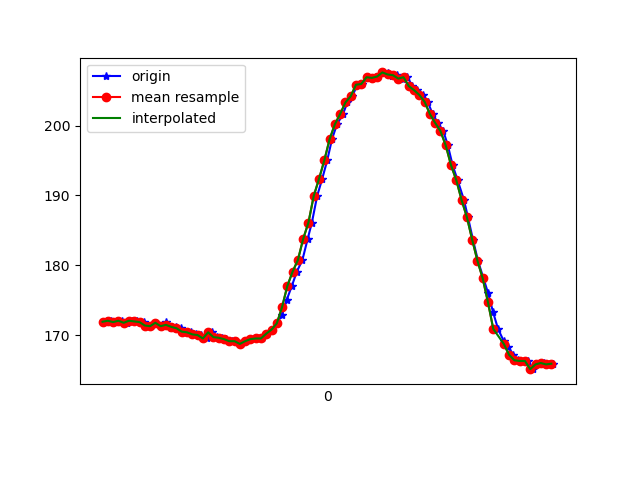

Source data for this figure (header and first rows):
1618804561322, 1500245229242533, 171.875, -244.82422, -14.746094
1618804561336, 1500245248531997, 172, -244.3, -15.14
1618804561352, 1500245267668855, 172.1, -244.6, -15.53
1618804561373, 1500245286744670, 171.9, -244.6, -15.53
1618804561393, 1500245305955924, 172.1, -244.2, -16.11
1618804561412, 1500245325001217, 171.8, -244.1, -15.72
1618804561431, 1500245344168596, 172.1, -244.2, -15.53
1618804561450, 1500245363091805, 172, -244.3, -14.65
1618804561477, 1500245382228662, 171.9, -244.3, -14.84
1618804561491, 1500245401396041, 171.4, -243.8, -14.65
1618804561503, 1500245420624462, 171.3, -243.9, -14.65
1618804561523, 1500245439639235, 171.8, -244.1, -14.84
1618804561542, 1500245458562443, 171.3, -244, -14.16
1618804561561, 1500245477668779, 171.9, -243.9, -15.43
1618804561579, 1500245496714073, 171.1, -244.3, -14.84
1618804561599, 1500245515759367, 171.2, -243.8, -15.43
1618804561618, 1500245534774139, 171, -243.8, -15.33
1618804561637, 1500245553819432, 170.5, -243.4, -15.43
1618804561656, 1500245572864726, 170.4, -243.2, -16.21
1618804561675, 1500245591910020, 170.1, -243.5, -16.11
1618804561694, 1500245610924792, 170, -244, -17.48
1618804561714, 1500245629970086, 169.5, -244.2, -16.41
1618804561733, 1500245648954337, 170.4, -244.3, -16.8
1618804561752, 1500245667999630, 169.7, -244, -17.19
1618804561771, 1500245687044924, 169.6, -243.8, -15.82
1618804561789, 1500245706151260, 169.4, -243.4, -16.8
1618804561809, 1500245725104990, 169.1, -243.8, -16.41
1618804561827, 1500245744150283, 169.1, -243.7, -16.41
1618804561846, 1500245763317662, 168.8, -243.8, -15.33
1618804561865, 1500245782362956, 169.1, -243.1, -15.33
1618804561884, 1500245801591377, 169.4, -243.3, -14.45
1618804561904, 1500245820575628, 169.5, -243.4, -15.43
1618804561923, 1500245839620922, 169.5, -243.7, -15.53
1618804561943, 1500245858666216, 170.2, -244, -14.75
1618804561960, 1500245877680988, 170.8, -244.7, -15.14
1618804561980, 1500245896695760, 171.7, -244.7, -14.36
1618804562000, 1500245915618969, 172.9, -245.1, -14.06
1618804562018, 1500245934755826, 175.1, -245.6, -13.96
1618804562037, 1500245953740077, 177.1, -246, -13.38
1618804562056, 1500245972785371, 179.1, -246.9, -11.33
1618804562077, 1500245992441090, 180.8, -247.9, -10.64
1618804562097, 1500246011516905, 183.8, -249.8, -9.961
1618804562113, 1500246030165422, 186.1, -251.4, -9.473
1618804562133, 1500246049210716, 189.9, -253.1, -9.473
1618804562152, 1500246068256009, 192.4, -255.8, -9.082
1618804562171, 1500246087301303, 195, -257.9, -6.836
1618804562189, 1500246106285554, 198, -261.1, -5.762
1618804562208, 1500246125391890, 200.2, -264, -5.078
1618804562231, 1500246144437184, 201.7, -267.5, -5.957
1618804562247, 1500246163421435, 203.3, -269.6, -7.031
1618804562266, 1500246182436207, 204.2, -272.8, -7.031
1618804562285, 1500246201512022, 205.9, -274.5, -7.52
1618804562304, 1500246220587837, 206, -276.7, -9.082
1618804562323, 1500246239572088, 206.9, -278.7, -9.473
1618804562342, 1500246258678424, 206.8, -280.3, -9.766
1618804562361, 1500246277632154, 207, -280.8, -10.16
1618804562382, 1500246296677447, 207.6, -281.2, -9.18
1618804562401, 1500246315722741, 207.5, -280.6, -9.57
1618804562418, 1500246334798556, 207.1, -280.8, -8.789
1618804562437, 1500246353752286, 207.2, -279.3, -8.398
1618804562458, 1500246372767058, 206.7, -278.8, -8.496
... 30 more rows
